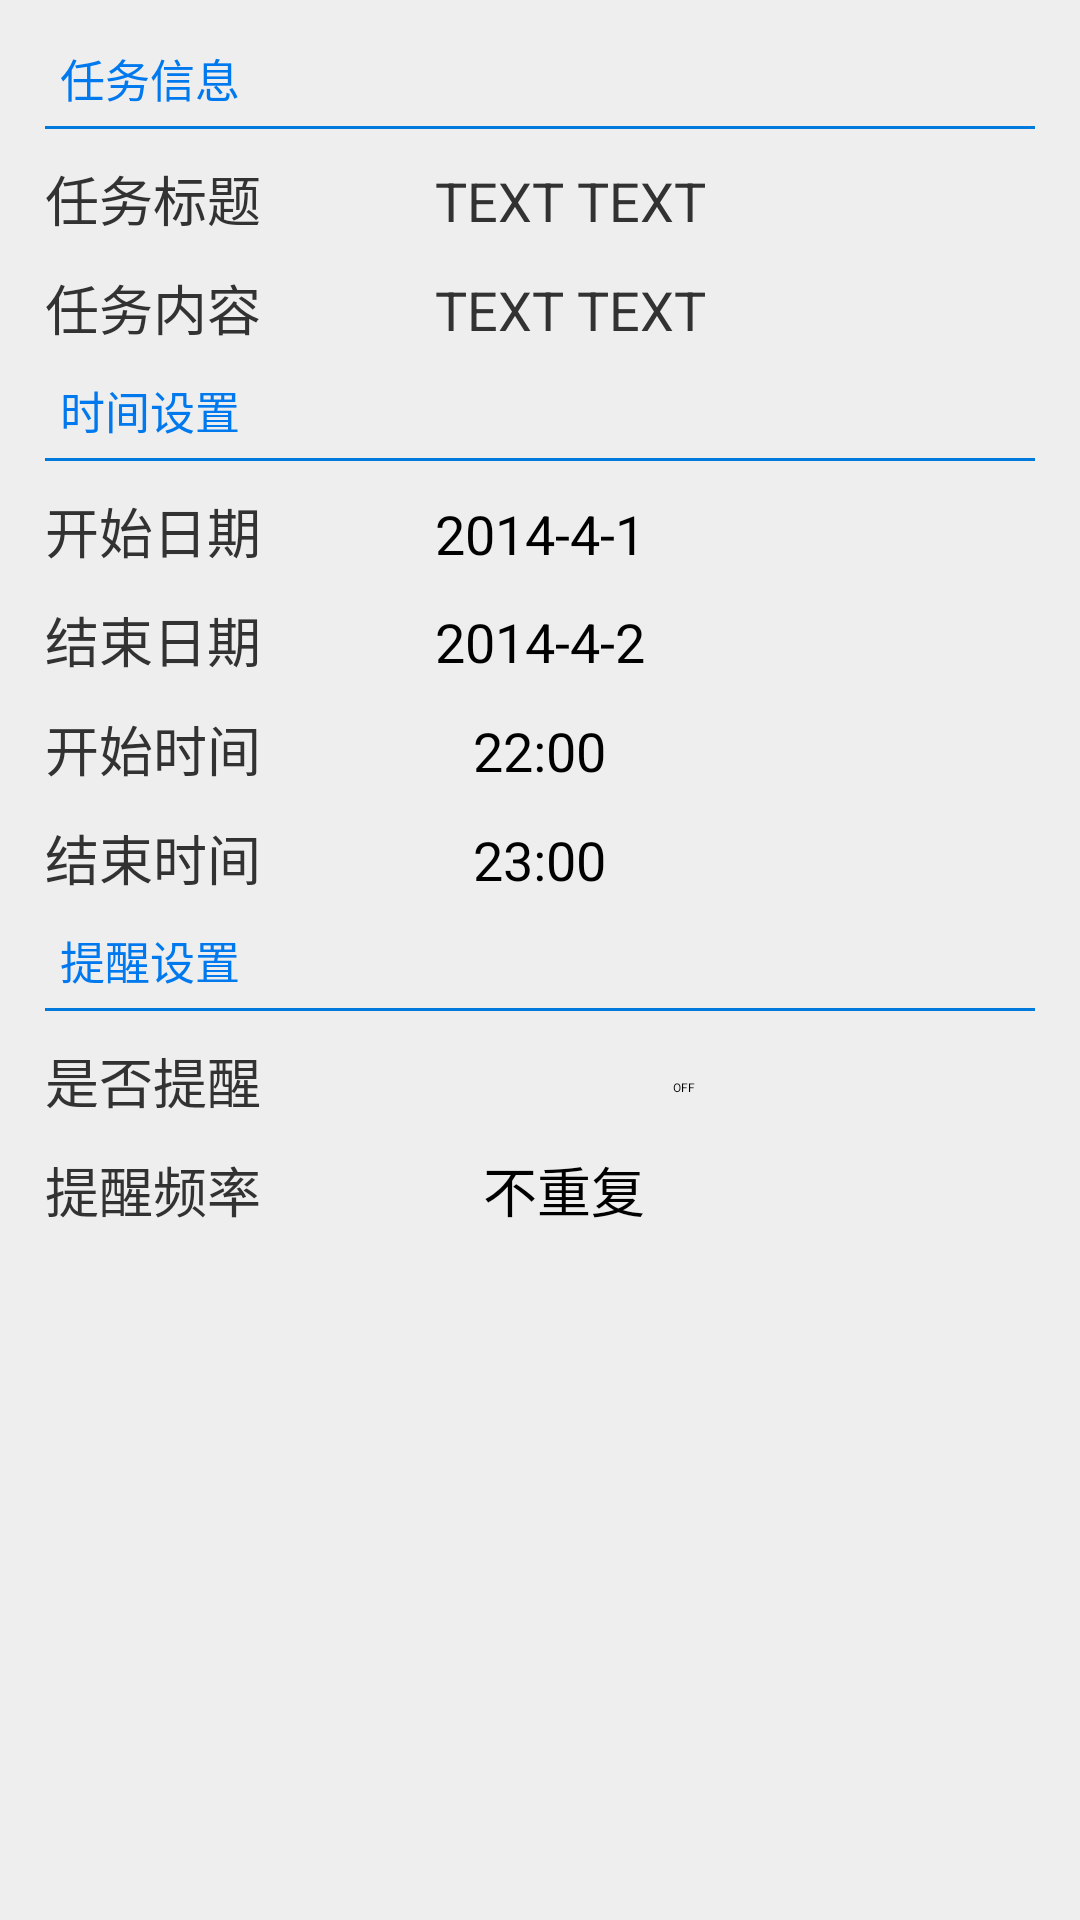

Here is an Android app screen rendered from its layout file. Give the layout XML and the strings, colors and styles it references.
<!-- AndroidManifest.xml: application theme AppTheme -->
<!-- res/layout/fragment_task_content.xml -->
<?xml version="1.0" encoding="utf-8"?>
<RelativeLayout xmlns:android="http://schemas.android.com/apk/res/android"
    android:layout_width="match_parent"
    android:layout_height="match_parent"
    android:background="#EEE"
    android:padding="15dp" >

    <TextView
        android:id="@+id/task_info_title"
        style="@style/task_tv_title"
        android:text="@string/task_info" />

    <View
        android:id="@+id/task_info_line"
        android:layout_width="match_parent"
        android:layout_height="1dp"
        android:layout_below="@+id/task_info_title"
        android:background="@color/default_blue" />

    <TextView
        android:id="@+id/task_title"
        android:layout_width="wrap_content"
        android:layout_height="wrap_content"
        android:layout_below="@+id/task_info_line"
        android:layout_marginBottom="10dp"
        android:layout_marginTop="10dp"
        android:text="@string/task_title"
        android:textSize="@dimen/task_text_size" />

    <TextView
        android:id="@+id/task_tv_task_title"
        android:layout_width="wrap_content"
        android:layout_height="wrap_content"
        android:layout_alignBaseline="@+id/task_title"
        android:layout_alignBottom="@+id/task_title"
        android:layout_alignLeft="@+id/task_tv_start_date"
        android:text="TEXT TEXT"
        android:textSize="@dimen/task_text_size" />

    <TextView
        android:id="@+id/task_content"
        android:layout_width="wrap_content"
        android:layout_height="wrap_content"
        android:layout_below="@+id/task_title"
        android:layout_marginBottom="10dp"
        android:text="@string/task_content"
        android:textSize="@dimen/task_text_size" />

    <TextView
        android:id="@+id/task_time"
        style="@style/task_tv_title"
        android:layout_below="@+id/task_content"
        android:text="@string/time_setting" />

    <View
        android:id="@+id/task_time_line"
        android:layout_width="match_parent"
        android:layout_height="1dp"
        android:layout_alignParentLeft="true"
        android:layout_below="@+id/task_time"
        android:background="@color/default_blue" />

    <TextView
        android:id="@+id/task_start_date"
        android:layout_width="wrap_content"
        android:layout_height="wrap_content"
        android:layout_below="@+id/task_time_line"
        android:layout_marginBottom="10dp"
        android:layout_marginTop="10dp"
        android:text="@string/start_date"
        android:textSize="@dimen/task_text_size" />

    <TextView
        android:id="@+id/task_end_date"
        android:layout_width="wrap_content"
        android:layout_height="wrap_content"
        android:layout_alignLeft="@+id/task_start_date"
        android:layout_below="@+id/task_start_date"
        android:layout_marginBottom="10dp"
        android:text="@string/end_date"
        android:textSize="@dimen/task_text_size" />

    <TextView
        android:id="@+id/task_start_time"
        android:layout_width="wrap_content"
        android:layout_height="wrap_content"
        android:layout_alignLeft="@+id/task_end_date"
        android:layout_below="@+id/task_end_date"
        android:layout_marginBottom="10dp"
        android:text="@string/start_time"
        android:textSize="@dimen/task_text_size" />

    <TextView
        android:id="@+id/task_end_time"
        android:layout_width="wrap_content"
        android:layout_height="wrap_content"
        android:layout_alignLeft="@+id/task_start_time"
        android:layout_below="@+id/task_start_time"
        android:layout_marginBottom="10dp"
        android:text="@string/end_time"
        android:textSize="@dimen/task_text_size" />

    <TextView
        android:id="@+id/task_is_remind_title"
        style="@style/task_tv_title"
        android:layout_below="@+id/task_end_time"
        android:text="@string/remind_setting" />

    <TextView
        android:id="@+id/task_tv_task_content"
        android:layout_width="wrap_content"
        android:layout_height="wrap_content"
        android:layout_alignBaseline="@+id/task_content"
        android:layout_alignBottom="@+id/task_content"
        android:layout_alignLeft="@+id/task_tv_task_title"
        android:layout_centerHorizontal="true"
        android:text="TEXT TEXT"
        android:textSize="@dimen/task_text_size" />

    <TextView
        android:id="@+id/task_tv_start_date"
        android:layout_width="wrap_content"
        android:layout_height="wrap_content"
        android:layout_alignBottom="@+id/task_start_date"
        android:layout_centerHorizontal="true"
        android:text="2014-4-1"
        android:textAppearance="?android:attr/textAppearanceMedium" />

    <TextView
        android:id="@+id/task_tv_end_date"
        android:layout_width="wrap_content"
        android:layout_height="wrap_content"
        android:layout_alignBaseline="@+id/task_end_date"
        android:layout_alignBottom="@+id/task_end_date"
        android:layout_centerHorizontal="true"
        android:text="2014-4-2"
        android:textAppearance="?android:attr/textAppearanceMedium" />

    <TextView
        android:id="@+id/task_tv_start_time"
        android:layout_width="wrap_content"
        android:layout_height="wrap_content"
        android:layout_alignBaseline="@+id/task_start_time"
        android:layout_alignBottom="@+id/task_start_time"
        android:layout_centerHorizontal="true"
        android:text="22:00"
        android:textAppearance="?android:attr/textAppearanceMedium" />

    <TextView
        android:id="@+id/task_tv_end_time"
        android:layout_width="wrap_content"
        android:layout_height="wrap_content"
        android:layout_alignBaseline="@+id/task_end_time"
        android:layout_alignBottom="@+id/task_end_time"
        android:layout_centerHorizontal="true"
        android:text="23:00"
        android:textAppearance="?android:attr/textAppearanceMedium" />

    <TextView
        android:id="@+id/task_tv_frequence"
        android:layout_width="wrap_content"
        android:layout_height="wrap_content"
        android:layout_alignBaseline="@+id/task_frequence"
        android:layout_alignBottom="@+id/task_frequence"
        android:layout_alignRight="@+id/task_tv_end_date"
        android:text="不重复"
        android:textAppearance="?android:attr/textAppearanceMedium" />

    <View
        android:id="@+id/task_is_remind_title_line"
        android:layout_width="match_parent"
        android:layout_height="1dp"
        android:layout_alignLeft="@+id/task_info_title"
        android:layout_below="@+id/task_is_remind_title"
        android:background="@color/default_blue" />

    <TextView
        android:id="@+id/task_is_remind_title_tv"
        android:layout_width="wrap_content"
        android:layout_height="wrap_content"
        android:layout_alignParentLeft="true"
        android:layout_below="@+id/task_is_remind_title_line"
        android:layout_marginBottom="10dp"
        android:layout_marginTop="10dp"
        android:text="@string/is_remind"
        android:textSize="@dimen/task_text_size" />

    <TextView
        android:id="@+id/task_frequence"
        android:layout_width="wrap_content"
        android:layout_height="wrap_content"
        android:layout_alignLeft="@+id/task_is_remind_title_tv"
        android:layout_below="@+id/task_is_remind_title_tv"
        android:text="@string/remind_frequence"
        android:textSize="@dimen/task_text_size" />

    <Switch
        android:id="@+id/task_sw_is_remind"
        android:layout_width="wrap_content"
        android:layout_height="wrap_content"
        android:layout_alignBottom="@+id/task_is_remind_title_tv"
        android:layout_alignRight="@+id/task_tv_task_content" />

</RelativeLayout>
<!-- resources referenced by this layout -->
<resources>
  <color name="default_blue">#0079dd</color>
  <dimen name="task_text_size">18sp</dimen>
  <string name="end_date">结束日期</string>
  <string name="end_time">结束时间</string>
  <string name="is_remind">是否提醒</string>
  <string name="remind_frequence">提醒频率</string>
  <string name="remind_setting">提醒设置</string>
  <string name="start_date">开始日期</string>
  <string name="start_time">开始时间</string>
  <string name="task_content">任务内容</string>
  <string name="task_info">任务信息</string>
  <string name="task_title">任务标题</string>
  <string name="time_setting">时间设置</string>
  <style name="task_tv_title" parent="android:Widget.Holo.Light.TextView">
  		<item name="android:layout_marginBottom">5dp</item>
  		<item name="android:paddingLeft">5dp</item>
  		<item name="android:textColor">@color/light_blue</item>
  		<item name="android:textSize">15sp</item>
  		<item name="android:layout_width">wrap_content</item>
  		<item name="android:layout_height">wrap_content</item>
  	</style>
  <style name="AppTheme" parent="AppBaseTheme">
  		
  	</style>
  <color name="light_blue">#0079ee</color>
  <style name="AppBaseTheme" parent="android:Theme.Light">
  		
  	</style>
</resources>
